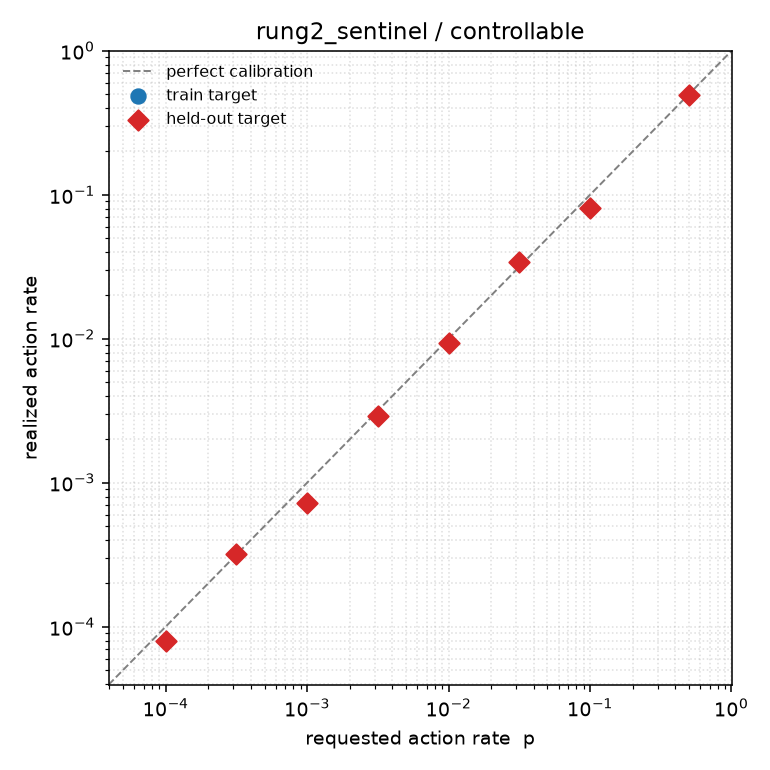

The file beside this chart, header and first rows:
target_log10p, target_p, realized_p, realized_p_twoway, log10_abs_error, mass_on_gate_tokens, held_out
-0.301, 0.5, 0.4945, 0.4945, 0.00486, 0.9999, True
-1.0, 0.1, 0.08094, 0.08094, 0.09182, 1, True
-1.5, 0.03162, 0.03398, 0.03398, 0.03121, 1, True
-2.0, 0.01, 0.009381, 0.009381, 0.02777, 1, True
-2.5, 0.003162, 0.002912, 0.002912, 0.03585, 1, True
-3.0, 0.001, 0.0007211, 0.0007211, 0.142, 1, True
-3.5, 0.0003162, 0.0003199, 0.0003199, 0.004956, 1, True
-4.0, 0.0001, 7.904833597422112e-05, 7.904835195222404e-05, 0.1021, 1, True
